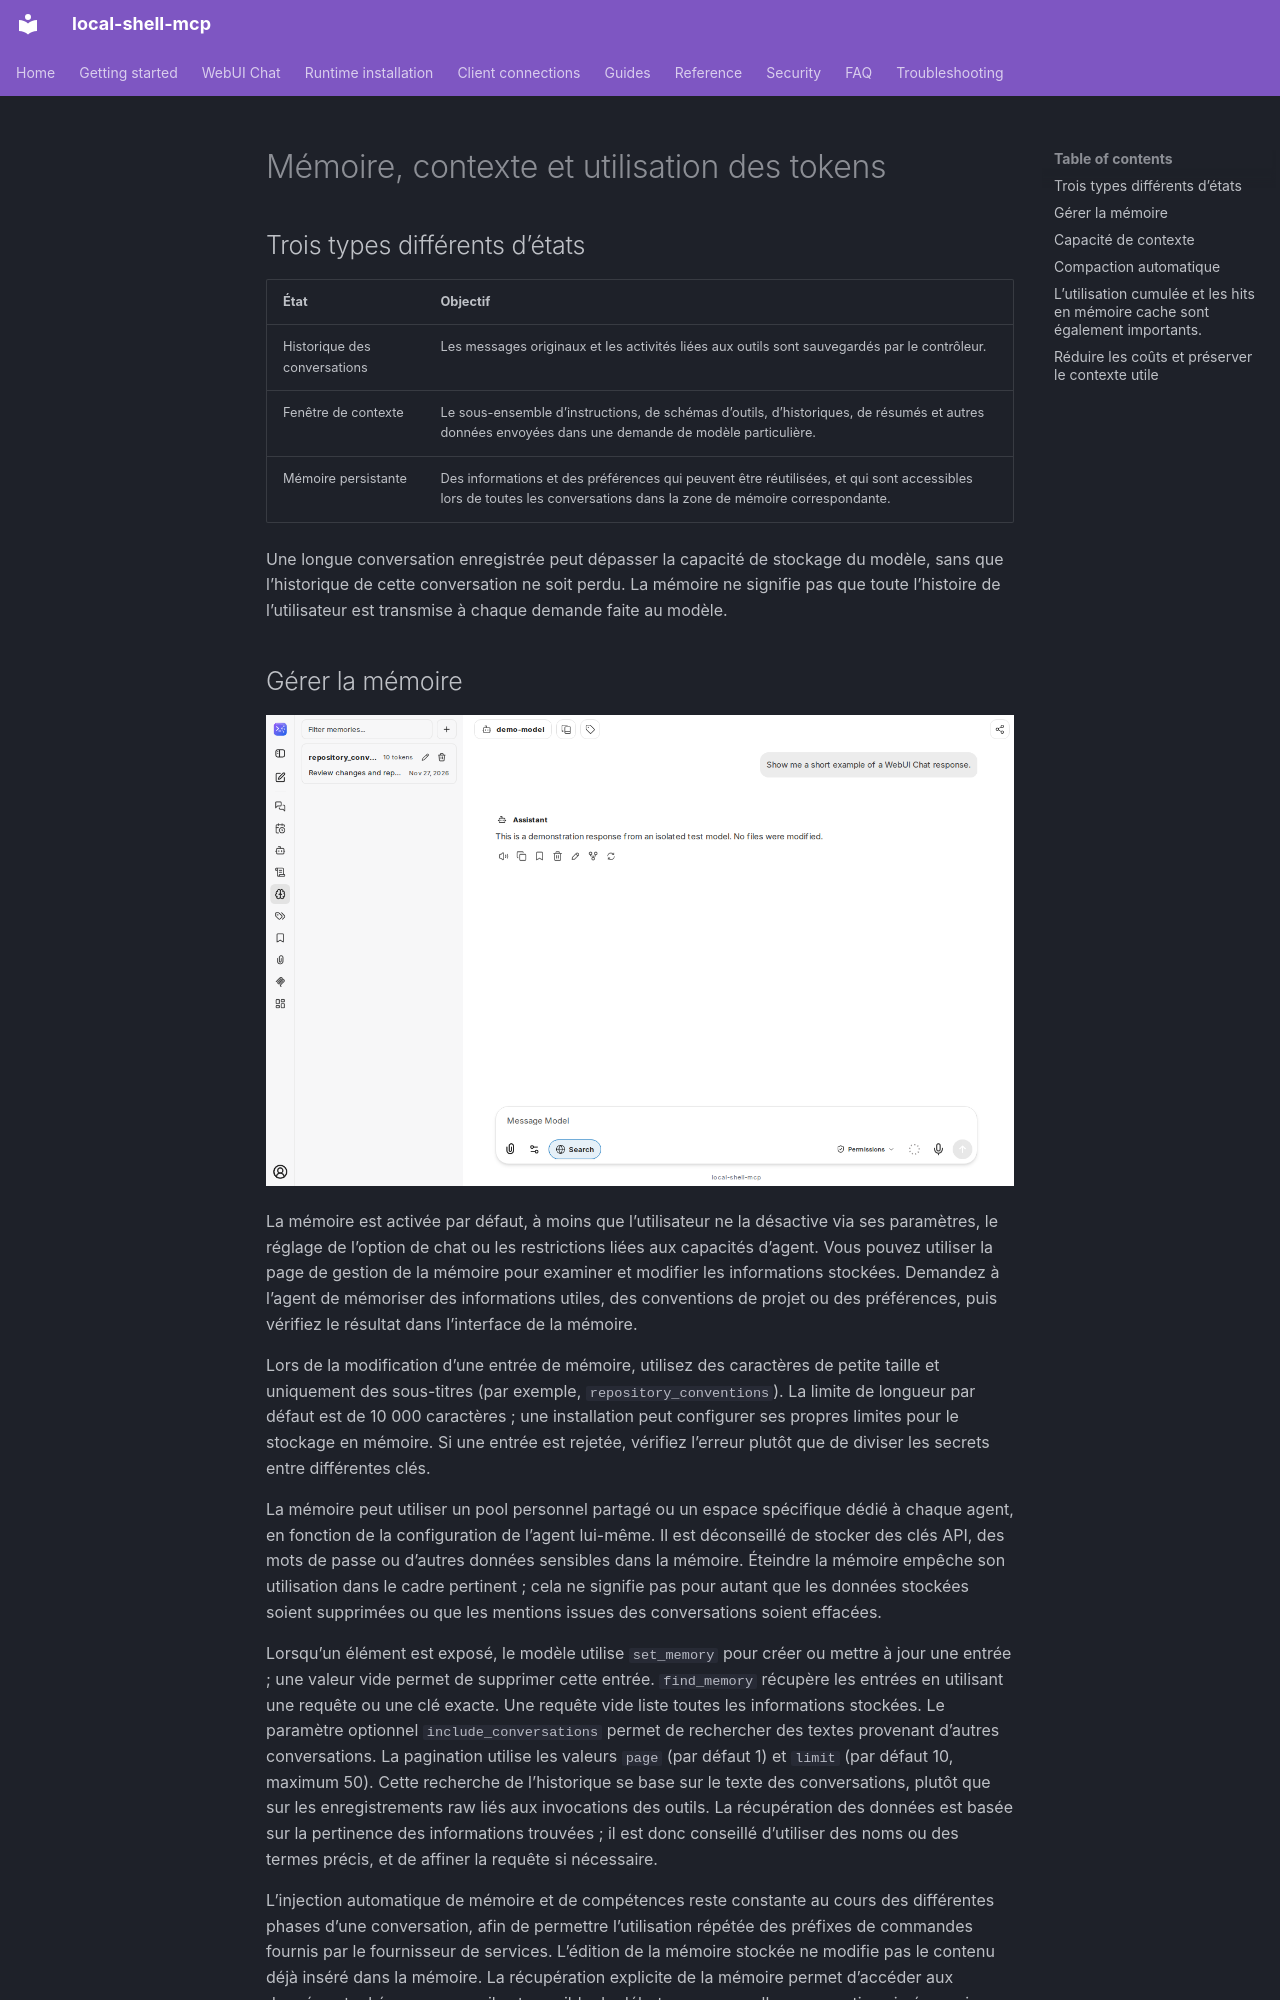

repository: fwerkor/local-shell-mcp · page: chat/context.fr/index.html · generator: mkdocs

<!-- i18n-source-sha256: 214687d6067b7dc2dd2b6eec1a207aa50be3ab9550d081f8a60e3013684c0250 -->
<!-- Machine-assisted translation; English source is authoritative. -->
# Mémoire, contexte et utilisation des tokens

## Trois types différents d’états

| État | Objectif |
|---|---|
| Historique des conversations | Les messages originaux et les activités liées aux outils sont sauvegardés par le contrôleur. |
| Fenêtre de contexte | Le sous-ensemble d’instructions, de schémas d’outils, d’historiques, de résumés et autres données envoyées dans une demande de modèle particulière. |
| Mémoire persistante | Des informations et des préférences qui peuvent être réutilisées, et qui sont accessibles lors de toutes les conversations dans la zone de mémoire correspondante. |

Une longue conversation enregistrée peut dépasser la capacité de stockage du modèle, sans que l’historique de cette conversation ne soit perdu. La mémoire ne signifie pas que toute l’histoire de l’utilisateur est transmise à chaque demande faite au modèle.

## Gérer la mémoire

![Barre latérale de gestion de la mémoire avec une entrée de démonstration](../assets/chat/memory-management.png)

La mémoire est activée par défaut, à moins que l’utilisateur ne la désactive via ses paramètres, le réglage de l’option de chat ou les restrictions liées aux capacités d’agent. Vous pouvez utiliser la page de gestion de la mémoire pour examiner et modifier les informations stockées. Demandez à l’agent de mémoriser des informations utiles, des conventions de projet ou des préférences, puis vérifiez le résultat dans l’interface de la mémoire.

Lors de la modification d’une entrée de mémoire, utilisez des caractères de petite taille et uniquement des sous-titres (par exemple, `repository_conventions`). La limite de longueur par défaut est de 10 000 caractères ; une installation peut configurer ses propres limites pour le stockage en mémoire. Si une entrée est rejetée, vérifiez l’erreur plutôt que de diviser les secrets entre différentes clés.

La mémoire peut utiliser un pool personnel partagé ou un espace spécifique dédié à chaque agent, en fonction de la configuration de l’agent lui-même. Il est déconseillé de stocker des clés API, des mots de passe ou d’autres données sensibles dans la mémoire. Éteindre la mémoire empêche son utilisation dans le cadre pertinent ; cela ne signifie pas pour autant que les données stockées soient supprimées ou que les mentions issues des conversations soient effacées.

Lorsqu’un élément est exposé, le modèle utilise `set_memory` pour créer ou mettre à jour une entrée ; une valeur vide permet de supprimer cette entrée. `find_memory` récupère les entrées en utilisant une requête ou une clé exacte. Une requête vide liste toutes les informations stockées. Le paramètre optionnel `include_conversations` permet de rechercher des textes provenant d’autres conversations. La pagination utilise les valeurs `page` (par défaut 1) et `limit` (par défaut 10, maximum 50). Cette recherche de l’historique se base sur le texte des conversations, plutôt que sur les enregistrements raw liés aux invocations des outils. La récupération des données est basée sur la pertinence des informations trouvées ; il est donc conseillé d’utiliser des noms ou des termes précis, et de affiner la requête si nécessaire.

L’injection automatique de mémoire et de compétences reste constante au cours des différentes phases d’une conversation, afin de permettre l’utilisation répétée des préfixes de commandes fournis par le fournisseur de services. L’édition de la mémoire stockée ne modifie pas le contenu déjà inséré dans la mémoire. La récupération explicite de la mémoire permet d’accéder aux données stockées en cours ; il est possible de débuter une nouvelle conversation si nécessaire.
